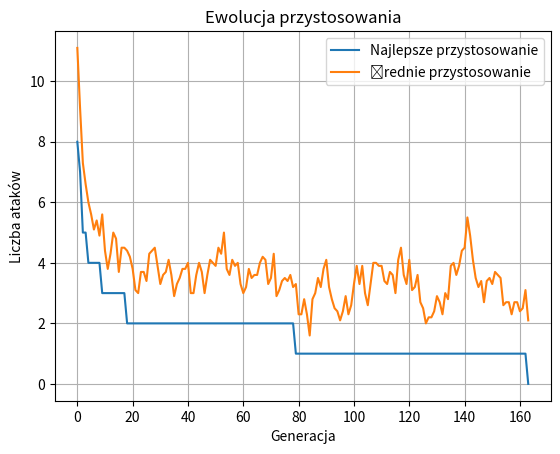

The matplotlib source for this figure:
import random
import copy
import matplotlib.pyplot as plt
import numpy as np

# Liczba hetmanów / rozmiar planszy
# Generowanie pojedynczego osobnika
def generate_individual(board_size):
    individual = []
    for i in range(board_size):
# Generowanie losowej pozycji hetmana
        pos_x = random.randint(1, board_size)
        pos_y = random.randint(1, board_size)
        individual.append((pos_x, pos_y))
    return individual

# Generowanie początkowej populacji osobników
def generate_population(population_size, board_size):
    population = []
    for i in range(population_size):
        individual = generate_individual(board_size)
        population.append(individual)
    return population

# Funkcja przystosowania -> oblicza liczbę ataków między hetmanami w danym osobniku
def fitness(individual):
    attacks = 0
    num_queens = len(individual)
# Porównanie hetmanów
    for i in range(num_queens):
        for j in range(i + 1, num_queens):
            x1, y1 = individual[i]
            x2, y2 = individual[j]
# Ataki Hetmanów
            if x1 == x2 or y1 == y2 or abs(x1 - x2) == abs(y1 - y2):
                attacks += 1
    return attacks

# Ocena populacji -> oblicza funkcję przystosowania dla każdego osobnika
def evaluate_population(population):
    fitness_list = []
    for individual in population:
        fitness_value = fitness(individual)
        fitness_list.append(fitness_value)
    return fitness_list

# Selekcja turniejowa -> z losowej próbki osobników wybiera tego z najlepszym (najniższym) wynikiem przystosowania
def tournament_selection(population, fitness_list, tournament_size):
    tournament_indices = random.sample(range(len(population)), tournament_size)
    best_index = tournament_indices[0]
    for index in tournament_indices:
        if fitness_list[index] < fitness_list[best_index]:
            best_index = index
# Zwracamy kopię wybranego osobnika, aby nie modyfikować oryginału
    return copy.deepcopy(population[best_index])

# Tworzenie nowej populacji przy użyciu selekcji turniejowej
def selection(population, tournament_size):
    new_population = []
    fitness_list = evaluate_population(population)
    for i in range(len(population)):
        selected_individual = tournament_selection(population, fitness_list, tournament_size)
        new_population.append(selected_individual)
    return new_population

# Krzyżowanie jednopunktowe -> wymiana fragmentów między dwoma rodzicami w celu stworzenia potomstwa
def crossover(population, crossover_probability, board_size):
    population_size = len(population)
    i = 0
# Przetwarzanie osobników w parach
    while i < population_size - 1:
        if random.random() < crossover_probability:
            parent1 = population[i]
            parent2 = population[i + 1]
            if board_size > 1:
# Wybór losowego punkt krzyżowania między 1 a board_size-1
                crossover_point = random.randint(1, board_size - 1)
                child1 = parent1[:crossover_point] + parent2[crossover_point:]
                child2 = parent2[:crossover_point] + parent1[crossover_point:]
                population[i] = child1
                population[i + 1] = child2
        i += 2
    return population

# Mutacja -> losowa zmiana jednej współrzędnej w losowo wybranym genie osobnika
def mutation(population, mutation_probability, board_size):
    for individual in population:
        if random.random() < mutation_probability:
            gene_index = random.randint(0, board_size - 1)
            x, y = individual[gene_index]
# Losowo decydujemy, czy mutować współrzędną x czy y
            if random.random() < 0.5:
                new_x = random.randint(1, board_size)
                individual[gene_index] = (new_x, y)
            else:
                new_y = random.randint(1, board_size)
                individual[gene_index] = (x, new_y)
    return population

# Główna funkcja algorytmu ewolucyjnego
def evolutionary_algorithm(board_size, population_size, tournament_size, max_generations, crossover_probability, mutation_probability):
    population = generate_population(population_size, board_size)
    fitness_list = evaluate_population(population)
    best_fitness = min(fitness_list)
    best_individual = population[fitness_list.index(best_fitness)]
    
    best_history = []
    avg_history = []
    generation = 0
    
    # Aalgorytm działa aż znajdzie rozwiązanie (0 ataków) lub osiągnięto maksymalną liczbę generacji
    while generation < max_generations and best_fitness > 0:
        best_history.append(best_fitness)
        avg_history.append(sum(fitness_list) / len(fitness_list))
        
        population = selection(population, tournament_size)
        population = crossover(population, crossover_probability, board_size)
        population = mutation(population, mutation_probability, board_size)
        
        fitness_list = evaluate_population(population)
        current_best = min(fitness_list)
        if current_best < best_fitness:
            best_fitness = current_best
            best_individual = population[fitness_list.index(best_fitness)]
            
        generation += 1
    
    best_history.append(best_fitness)
    avg_history.append(sum(fitness_list) / len(fitness_list))
    
    return best_individual, best_fitness, best_history, avg_history, generation

# Wyświetlanie planszy
def print_board(individual, board_size):
    board = [['.' for _ in range(board_size)] for _ in range(board_size)]
    for (x, y) in individual:
        board[x - 1][y - 1] = 'Q'
    for row in board:
        print(" ".join(row))

# Rysowanie wykresów
def plot_history(best_history, avg_history):
    generations = range(len(best_history))
    plt.plot(generations, best_history, label="Najlepsze przystosowanie")
    plt.plot(generations, avg_history, label="Średnie przystosowanie")
    plt.xlabel("Generacja")
    plt.ylabel("Liczba ataków")
    plt.title("Ewolucja przystosowania")
    plt.legend()
    plt.grid(True)
    plt.show()

# Główna część programu
if __name__ == "__main__":
    board_size = 8              
    population_size = 10      
    tournament_size = 5         
    max_generations = 1000       
    crossover_probability = 0.7
    mutation_probability = 0.8
    
    best_individual, best_fitness, best_history, avg_history, generations = evolutionary_algorithm(
        board_size, population_size, tournament_size, max_generations, crossover_probability, mutation_probability)
    
    print("Najlepsze rozwiązanie:")
    print_board(best_individual, board_size)
    print("Liczba ataków:", best_fitness)
    print("Generacje:", generations)
    
    plot_history(best_history, avg_history)